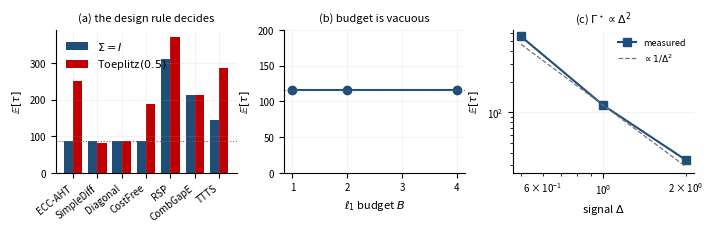

Source code (Python):
"""
Second figure for the Experiments section: the ablation, and two theorem checks.

Rendered at 7.0in (double-column text width ~7.16in) with an 8pt base font, so
the glyphs are not downscaled -- a defect of the original figures.

Data provenance: the ablation and budget rows come from ablation_fc.py and
exp_rate_validation.py; the signal rows from exp_rate_validation.py. Empirical error
was 0.000 in every configuration except where the caption says otherwise.
"""
from __future__ import annotations

import matplotlib
matplotlib.use("Agg")
import matplotlib.pyplot as plt
import numpy as np

plt.rcParams.update({
    "font.size": 8, "axes.labelsize": 8, "axes.titlesize": 8,
    "xtick.labelsize": 7, "ytick.labelsize": 7,
    "figure.dpi": 300, "savefig.bbox": "tight", "axes.grid": True,
    "grid.alpha": 0.25, "grid.linewidth": 0.4,
    "axes.spines.top": False, "axes.spines.right": False,
})

# ---- (a) ablation, K=20 n=2 B=2 delta=0.05, 5 seeds ----------------------
RULES = ["ECC-AHT", "SimpleDiff", "Diagonal", "CostFree", "RSP", "CombGapE", "TTTS"]
ISO   = [87.8, 87.8, 87.8, 87.8, 311.2, 213.8, 144.8]      # Sigma = I
TOEP  = [251.6, 82.2, 86.2, 187.2, 372.4, 213.8, 287.8]     # Toeplitz(0.5)

# ---- (b) budget sweep, identity, delta=0.05 ------------------------------
BUD_B = [1.0, 2.0, 4.0]
BUD_T = [116.7, 116.7, 116.7]

# ---- (c) signal sweep, identity, delta=0.05 -----------------------------
SIG_D  = [0.5, 1.0, 2.0]
SIG_G  = [0.0694, 0.2778, 1.1111]                           # Gamma*, exact SDP
SIG_T  = [557.5, 116.7, 33.9]

fig, ax = plt.subplots(1, 3, figsize=(7.0, 2.2))

x = np.arange(len(RULES)); w = 0.38
ax[0].bar(x - w/2, ISO, w, label=r"$\Sigma=I$", color="#1f4e79")
ax[0].bar(x + w/2, TOEP, w, label=r"Toeplitz$(0.5)$", color="#c00000")
ax[0].axhline(87.8, ls=":", lw=0.8, color="0.4")
ax[0].set_xticks(x); ax[0].set_xticklabels(RULES, rotation=38, ha="right")
ax[0].set_ylabel(r"$\mathbb{E}[\tau]$")
ax[0].set_title("(a) the design rule decides")
ax[0].legend(frameon=False, loc="upper left")

ax[1].plot(BUD_B, BUD_T, "o-", color="#1f4e79")
ax[1].set_ylim(0, 200); ax[1].set_xlabel(r"$\ell_1$ budget $B$")
ax[1].set_ylabel(r"$\mathbb{E}[\tau]$")
ax[1].set_title(r"(b) budget is vacuous")
ax[1].axhline(116.7, ls=":", lw=0.8, color="0.4")

ax[2].loglog(SIG_D, SIG_T, "s-", color="#1f4e79", label=r"measured")
ref = np.array(SIG_D, float)
ax[2].loglog(ref, SIG_T[1] * (1.0 / ref) ** 2, "--", lw=0.9, color="0.45",
             label=r"$\propto 1/\Delta^2$")
ax[2].set_xlabel(r"signal $\Delta$"); ax[2].set_ylabel(r"$\mathbb{E}[\tau]$")
ax[2].set_title(r"(c) $\Gamma^\star\propto\Delta^2$")
ax[2].legend(frameon=False, fontsize=6.5)

fig.tight_layout(pad=0.4)
fig.savefig("fig_ablation.pdf"); fig.savefig("fig_ablation.png")
print("wrote fig_ablation.pdf / fig_ablation.png")

# ---- checks -------------------------------------------------------------
assert len(set(BUD_T)) == 1, "budget sweep must be exactly flat"
rt = [SIG_T[i] * SIG_G[i] for i in range(3)]
print("tau*Gamma* across the signal sweep:",
      [f"{v:.2f}" for v in rt], f"(spread {max(rt)/min(rt):.2f}x)")
assert max(rt) / min(rt) < 1.3, "tau*Gamma* should be roughly constant in Delta"
print("checks passed")
